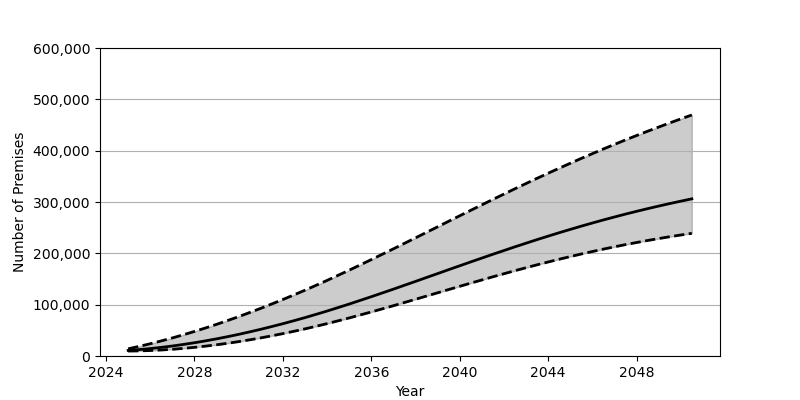

Source data for this figure (header and first rows):
Date, Low, Base, High
2025-01-01, 9653, 10857, 13993
2025-07-01, 9967, 12484, 18766
2026-01-01, 10668, 14470, 23896
2026-07-01, 11711, 16811, 29385
2027-01-01, 13096, 19491, 35204
2027-07-01, 14816, 22497, 41358
2028-01-01, 16855, 25830, 47835
2028-07-01, 19208, 29478, 54618
2029-01-01, 21856, 33416, 61704
2029-07-01, 24791, 37657, 69079
2030-01-01, 28023, 42171, 76738
2030-07-01, 31523, 46973, 84678
2031-01-01, 35296, 52035, 92884
2031-07-01, 39322, 57358, 101345
2032-01-01, 43609, 62930, 110068
2032-07-01, 48125, 68745, 119022
2033-01-01, 52890, 74803, 128225
2033-07-01, 57880, 81095, 137654
2034-01-01, 63099, 87598, 147304
2034-07-01, 68538, 94328, 157178
2035-01-01, 74145, 101240, 167224
2035-07-01, 79931, 108308, 177444
2036-01-01, 85838, 115511, 187795
2036-07-01, 91879, 122841, 198262
2037-01-01, 98013, 130270, 208835
2037-07-01, 104229, 137773, 219480
2038-01-01, 110494, 145339, 230179
2038-07-01, 116791, 152935, 240922
2039-01-01, 123122, 160550, 251689
2039-07-01, 129437, 168164, 262438
2040-01-01, 135731, 175754, 273164
2040-07-01, 141980, 183291, 283853
2041-01-01, 148159, 190775, 294477
2041-07-01, 154281, 198179, 305027
2042-01-01, 160298, 205483, 315479
2042-07-01, 166211, 212695, 325823
2043-01-01, 171990, 219768, 336049
2043-07-01, 177640, 226717, 346130
2044-01-01, 183146, 233518, 356080
2044-07-01, 188506, 240167, 365862
2045-01-01, 193693, 246652, 375489
2045-07-01, 198707, 252953, 384943
2046-01-01, 203555, 259099, 394221
2046-07-01, 208218, 265058, 403326
2047-01-01, 212703, 270829, 412240
2047-07-01, 216993, 276418, 420977
2048-01-01, 221110, 281830, 429527
2048-07-01, 225044, 287050, 437893
2049-01-01, 228793, 292093, 446074
2049-07-01, 232354, 296952, 454077
2050-01-01, 235739, 301633, 461897
2050-07-01, 238957, 306138, 469546
